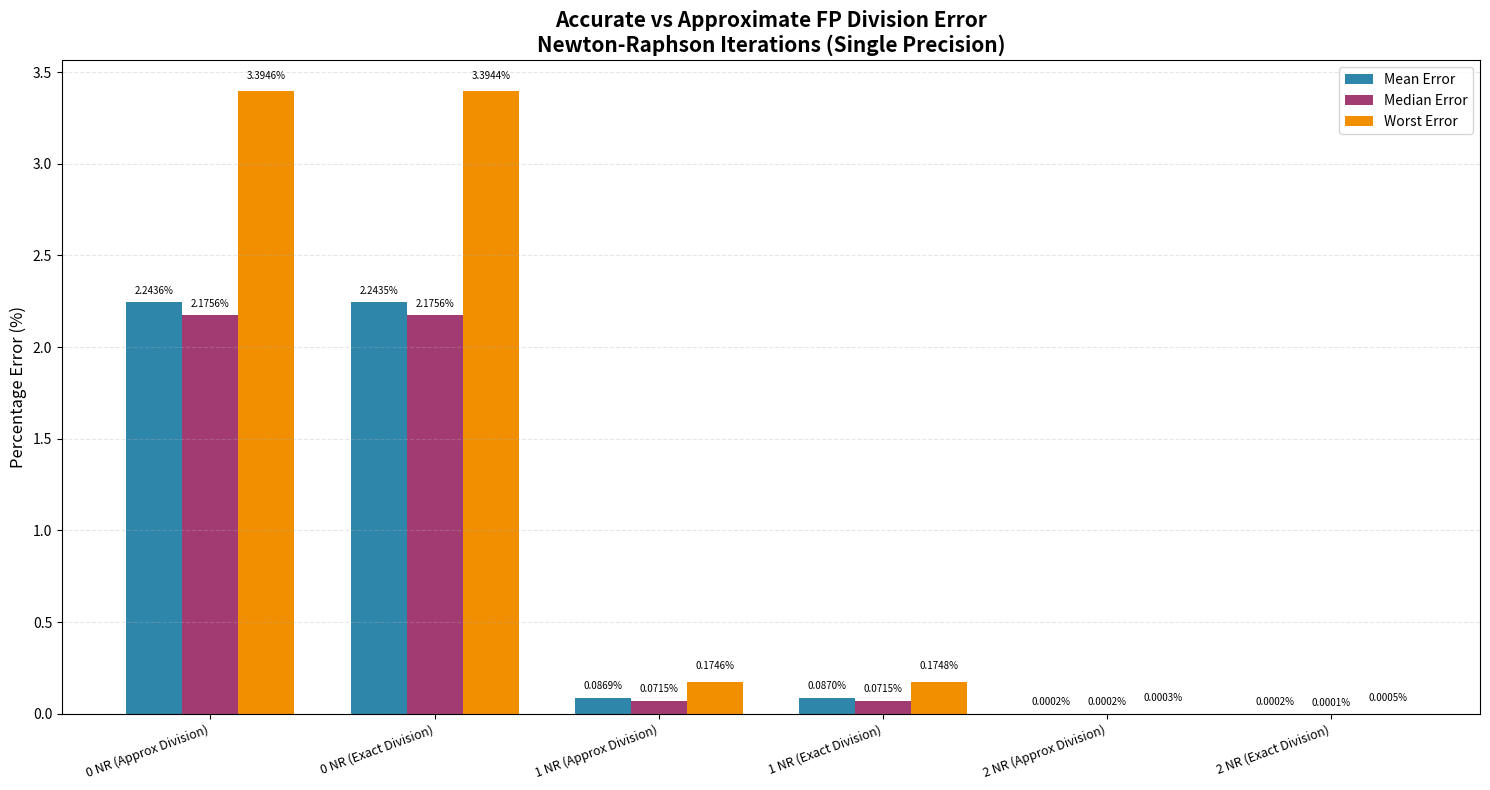

Write the Python code that produced this figure.
import matplotlib.pyplot as plt
import numpy as np

# ============================================================
#  ACCURATE DIVISION (Exact) ERROR DATA
# ============================================================
accurate_data = {
    "0 NR (Exact Division)": {
        "Mean":   2.243487,
        "Median": 2.175587,
        "Worst":  3.394413
    },
    "1 NR (Exact Division)": {
        "Mean":   0.086995,
        "Median": 0.071506,
        "Worst":  0.174780
    },
    "2 NR (Exact Division)": {
        "Mean":   0.000167,
        "Median": 0.000083,
        "Worst":  0.000459
    }
}

# ============================================================
#  APPROXIMATE DIVISION ERROR DATA (UPDATED)
# ============================================================
approx_data = {
    "0 NR (Approx Division)": {
        "Mean":   2.243594,
        "Median": 2.175596,
        "Worst":  3.394623
    },
    "1 NR (Approx Division)": {
        "Mean":   0.086867,
        "Median": 0.071506,
        "Worst":  0.174589
    },
    "2 NR (Approx Division)": {
        "Mean":   0.000178,
        "Median": 0.000202,
        "Worst":  0.000337
    }
}

# ============================================================
#  REQUIRED GROUP ORDER (EXACTLY AS USER REQUESTED)
# ============================================================
plot_order = [
    "0 NR (Approx Division)",
    "0 NR (Exact Division)",
    "1 NR (Approx Division)",
    "1 NR (Exact Division)",
    "2 NR (Approx Division)",
    "2 NR (Exact Division)"
]

# ============================================================
#  COLLECT VALUES IN THE REQUIRED ORDER
# ============================================================
mean_errors = []
median_errors = []
worst_errors = []

for key in plot_order:
    if "Approx" in key:
        mean_errors.append(approx_data[key]["Mean"])
        median_errors.append(approx_data[key]["Median"])
        worst_errors.append(approx_data[key]["Worst"])
    else:
        mean_errors.append(accurate_data[key]["Mean"])
        median_errors.append(accurate_data[key]["Median"])
        worst_errors.append(accurate_data[key]["Worst"])

# X-axis configuration
x = np.arange(len(plot_order))
bar_width = 0.25

plt.figure(figsize=(15, 8))

# ============================================================
#  DRAW BAR GROUPS (MEAN, MEDIAN, WORST)
# ============================================================
plt.bar(x - bar_width, mean_errors, bar_width, label="Mean Error", color='#2E86AB')
plt.bar(x, median_errors, bar_width, label="Median Error", color='#A23B72')
plt.bar(x + bar_width, worst_errors, bar_width, label="Worst Error", color='#F18F01')

# ============================================================
#  LABELING AND STYLE
# ============================================================
plt.xticks(x, plot_order, rotation=20, ha='right', fontsize=9)
plt.ylabel("Percentage Error (%)", fontsize=12)
plt.title("Accurate vs Approximate FP Division Error\nNewton-Raphson Iterations (Single Precision)",
          fontsize=15, fontweight='bold')

plt.grid(axis='y', linestyle='--', alpha=0.3)
plt.legend(fontsize=10)

# ============================================================
#  ANNOTATE BAR VALUES
# ============================================================
def label_bars(values, offset):
    for i, v in enumerate(values):
        plt.text(i + offset, v + (max(values) * 0.02 + 0.001),
                 f"{v:.4f}%", fontsize=7, ha='center')

label_bars(mean_errors, -bar_width)
label_bars(median_errors, 0)
label_bars(worst_errors, bar_width)

plt.tight_layout()
plt.savefig("division_error_6_group_plot.png", dpi=300, bbox_inches='tight')
plt.show()
